Labelled photos from "inputs", an image-classification folder in mattycars/rt_img_class_pytorch. The possible labels are: glide, loose, none, slab.

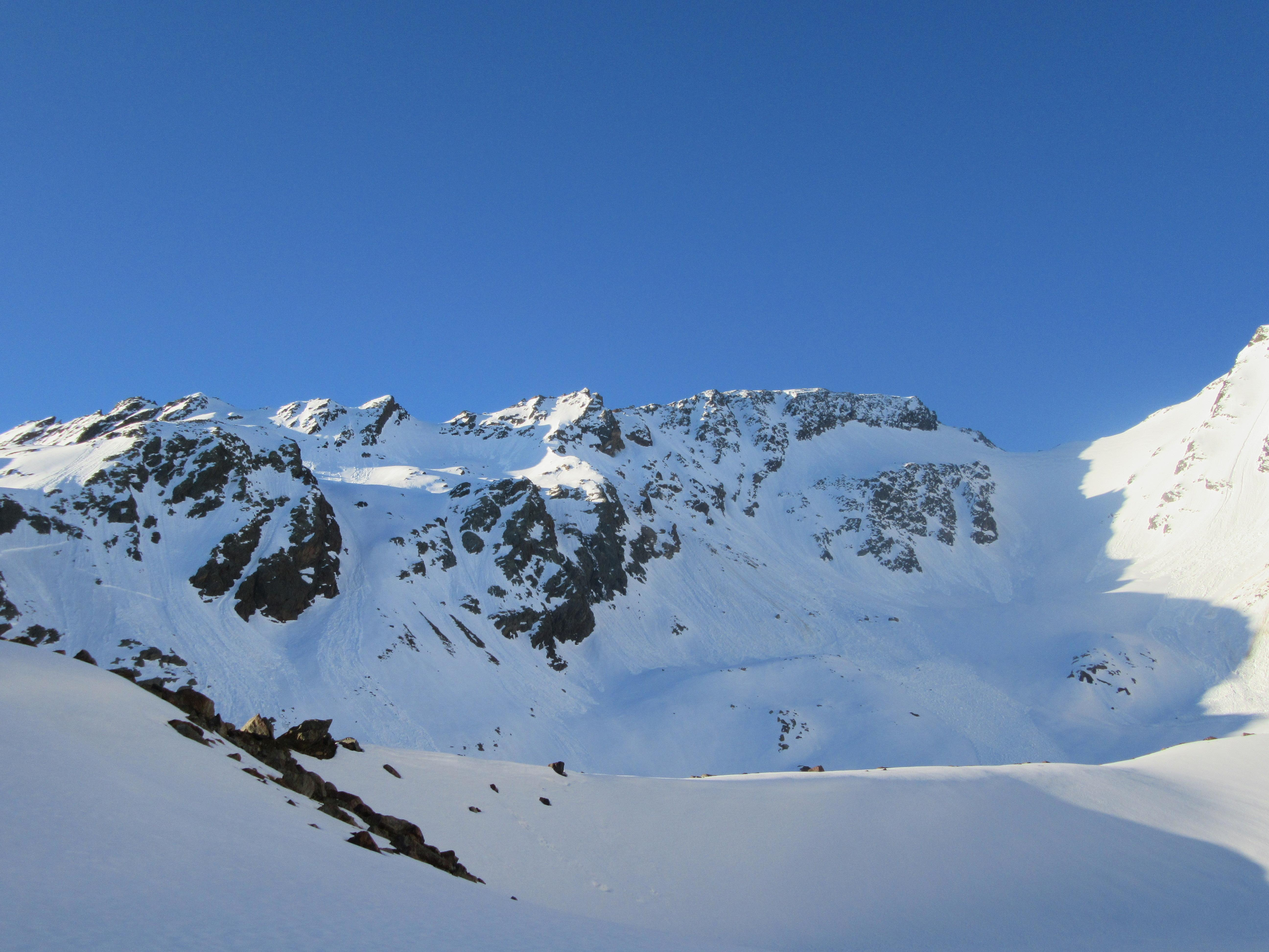
Label: loose

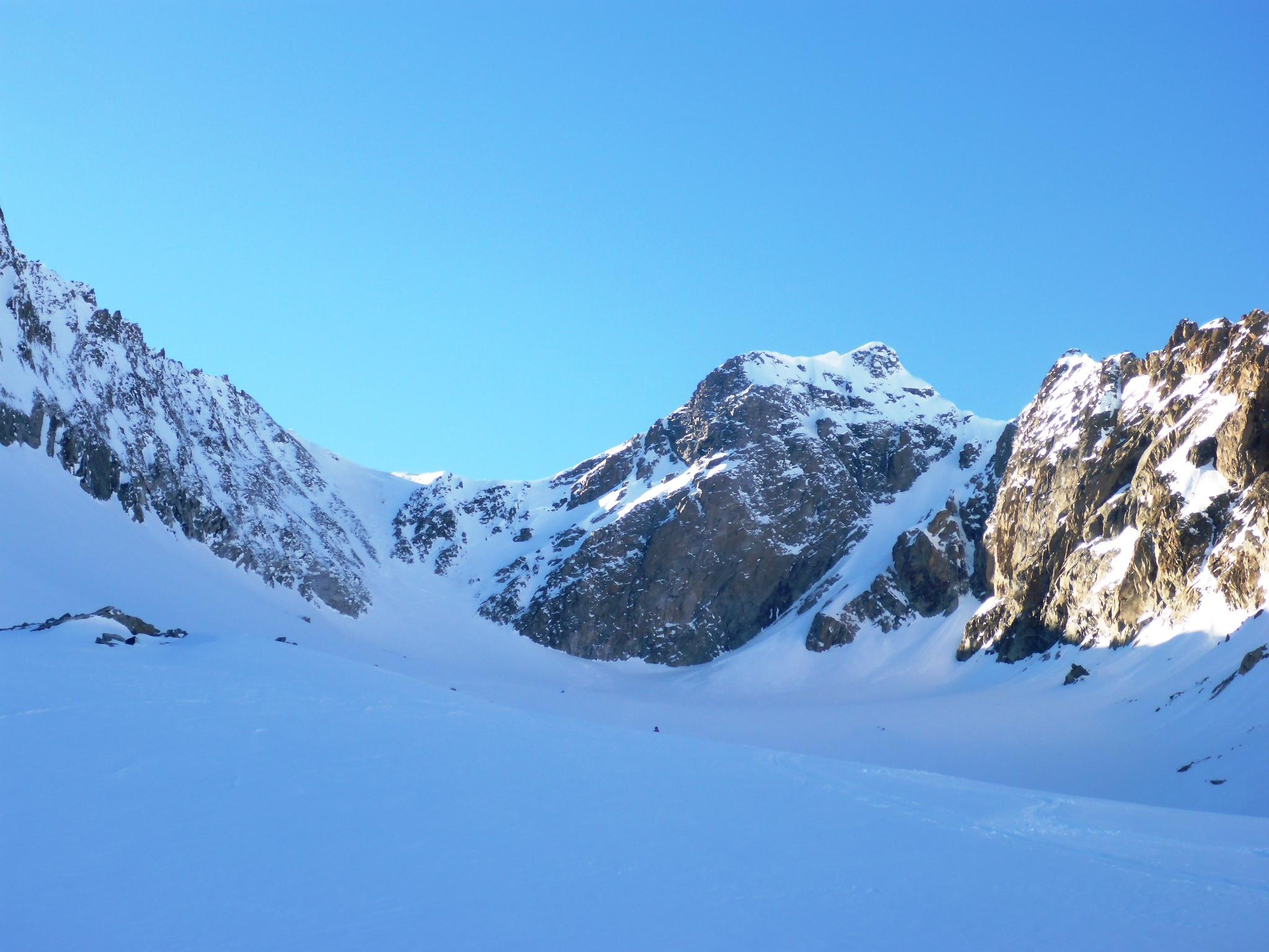
Label: none

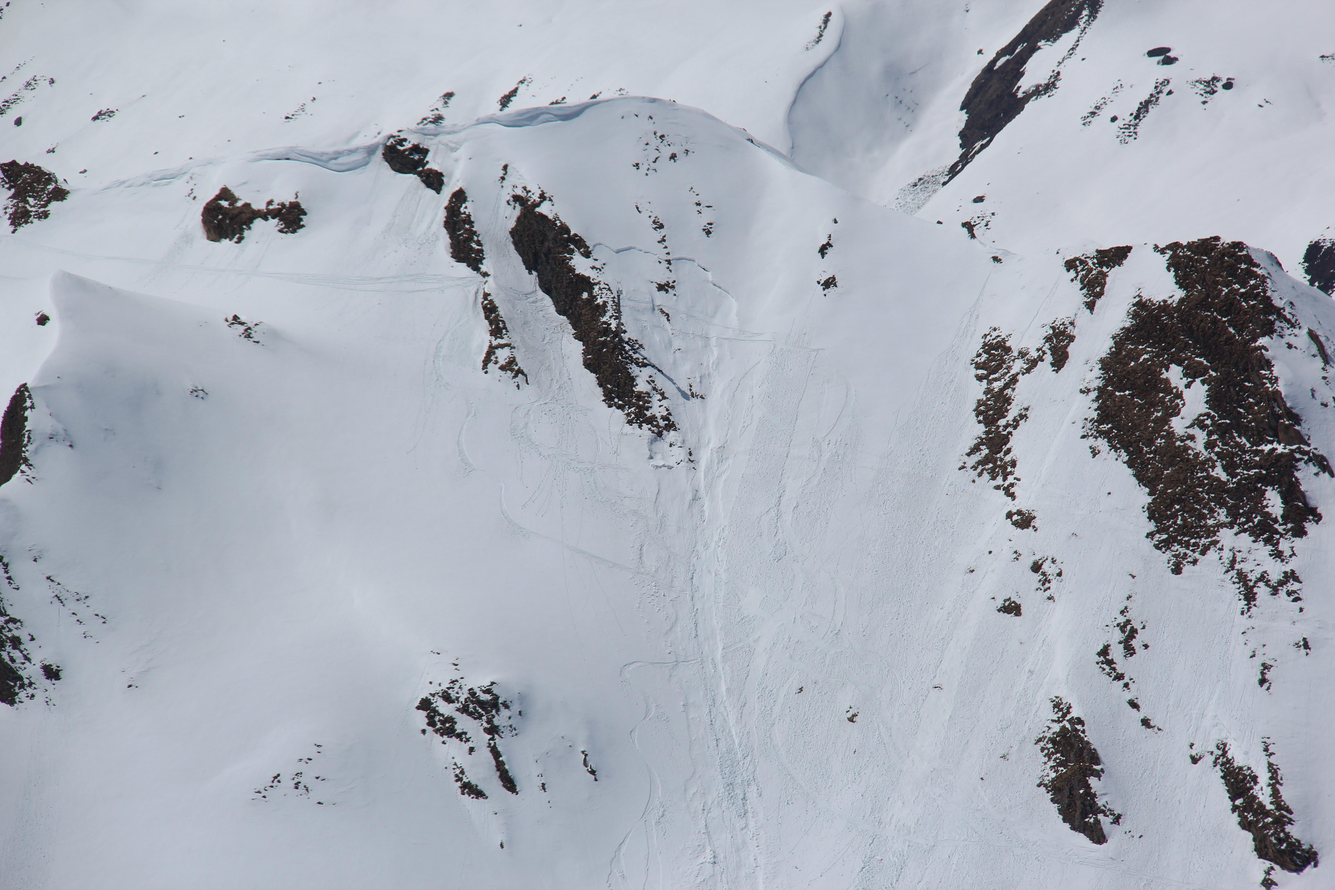
Label: slab

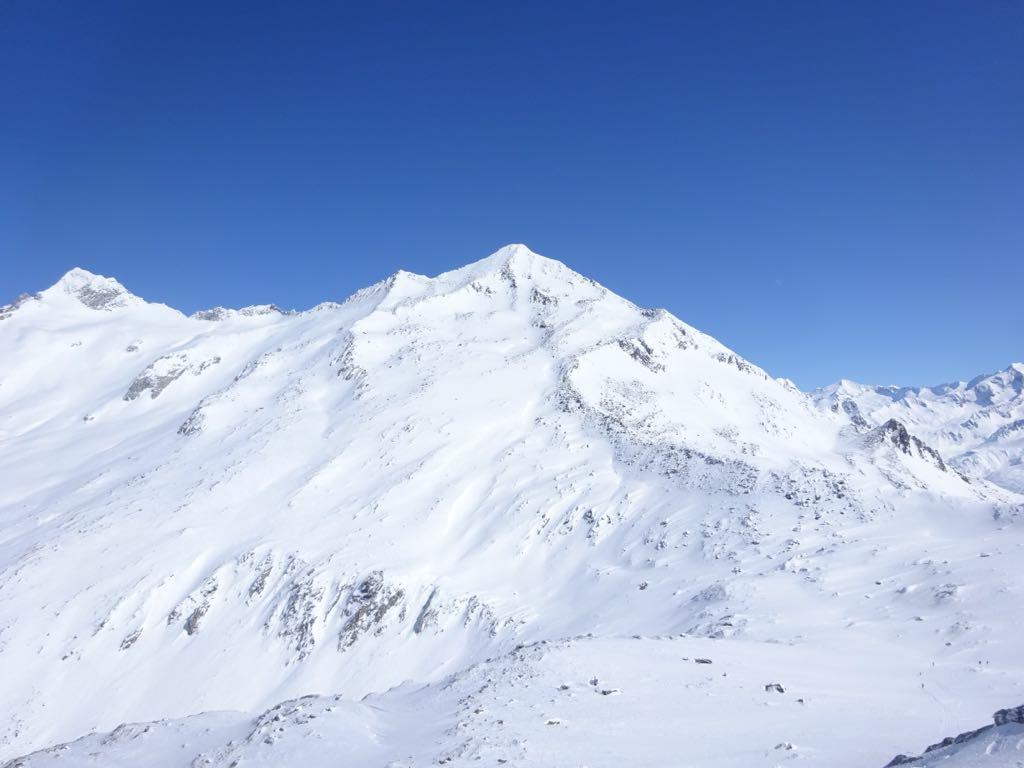
Label: none

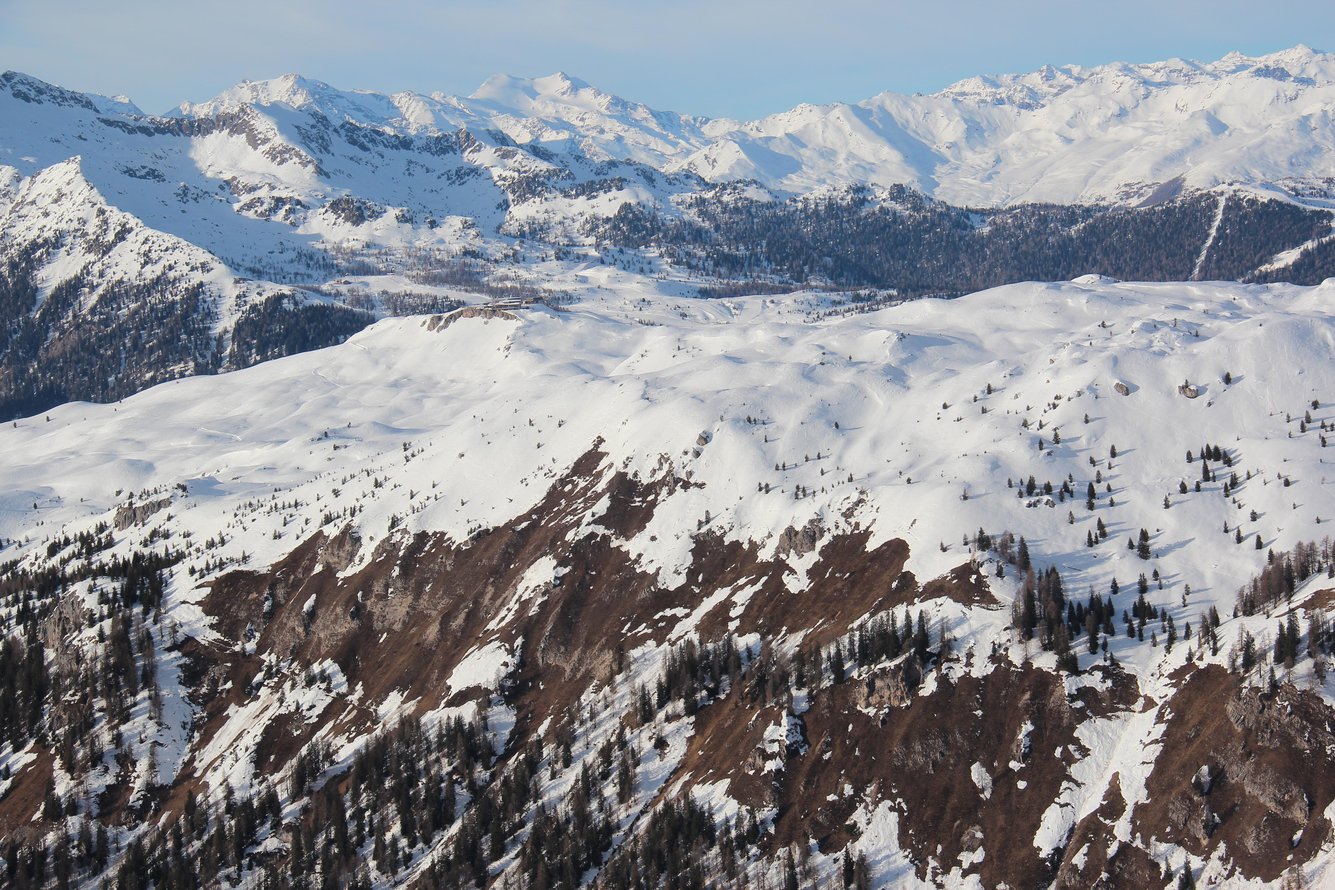
Label: glide

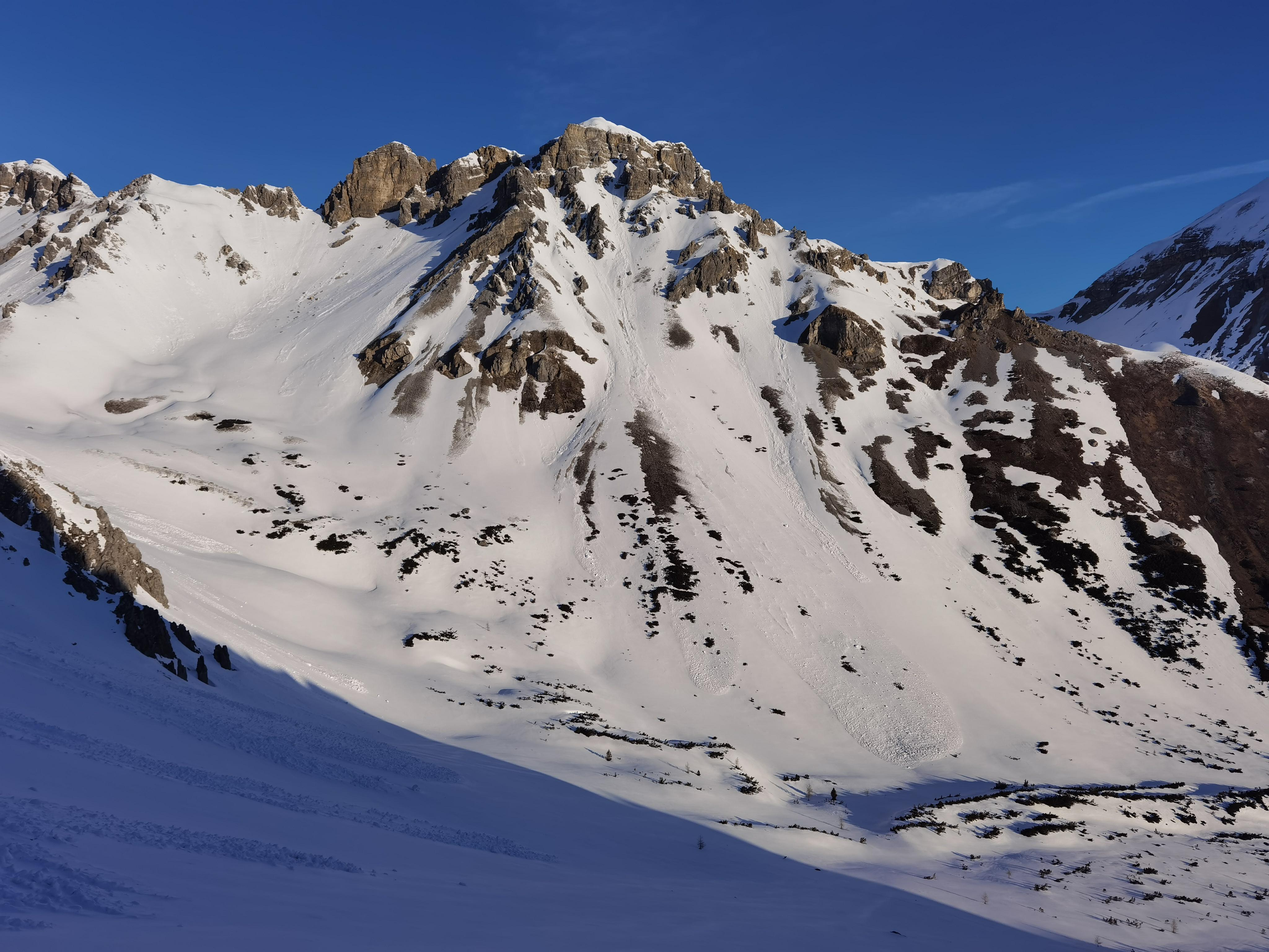
Label: loose
